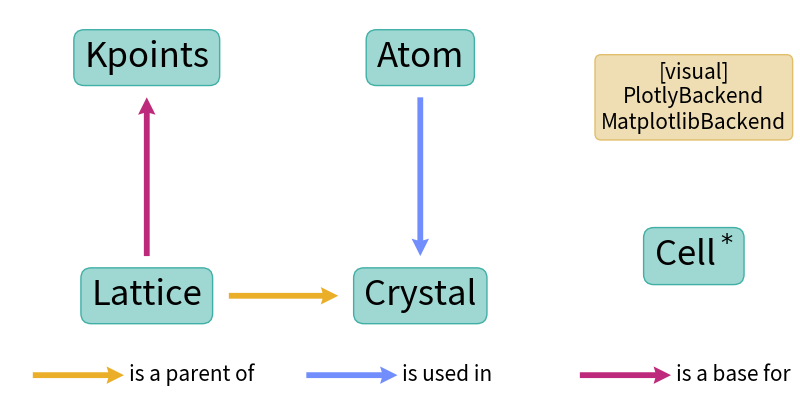

Reproduce this figure in Python. (Note: this script raises an exception after producing the figure.)
# Wulfric - Cell, Atoms, K-path.
# [redacted]
#
# e-mail: [email redacted], web: adrybakov.com
#
# This program is free software: you can redistribute it and/or modify
# it under the terms of the GNU General Public License as published by
# the Free Software Foundation, either version 3 of the License, or
# (at your option) any later version.
#
# This program is distributed in the hope that it will be useful,
# but WITHOUT ANY WARRANTY; without even the implied warranty of
# MERCHANTABILITY or FITNESS FOR A PARTICULAR PURPOSE.  See the
# GNU General Public License for more details.
#
# You should have received a copy of the GNU General Public License
# along with this program.  If not, see <https://www.gnu.org/licenses/>.


import os

import matplotlib.pyplot as plt

ROOT_DIR = "."


def class_structure():
    fig, ax = plt.subplots(figsize=(10, 5))
    bbox = dict(
        boxstyle="round",
        ec=(64 / 255, 176 / 255, 166 / 255, 1),
        fc=(64 / 255, 176 / 255, 166 / 255, 0.5),
    )
    bbox_visual = dict(
        boxstyle="round",
        ec=(225 / 255, 190 / 255, 106 / 255, 1),
        fc=(225 / 255, 190 / 255, 106 / 255, 0.5),
    )
    text_style = dict(
        ha="center",
        va="center",
        bbox=bbox,
        size=25,
    )
    arrow_style = dict(
        angles="xy", scale_units="xy", scale=1, headlength=3, headaxislength=2.7
    )

    def legend(x, y, text, color):
        ax.quiver(x, y, 20, 0, color=color, **arrow_style)
        ax.text(x + 21, y, text, ha="left", va="center", fontsize=15)

    parent_color = "#EBAE29"
    used_in_color = "#728EFC"
    base_for_color = "#BD2A7B"
    ax.text(30, 15, "Lattice", **text_style)
    ax.text(30, 75, "Kpoints", **text_style)
    ax.text(90, 15, "Crystal", **text_style)
    ax.text(90, 75, "Atom", **text_style)
    ax.text(150, 25, "Cell$^*$", **text_style)
    ax.text(
        150,
        65,
        "[visual]\nPlotlyBackend\nMatplotlibBackend",
        ha="center",
        va="center",
        bbox=bbox_visual,
        size=15,
    )

    ax.quiver(48, 15, 24, 0, color=parent_color, **arrow_style)
    ax.quiver(90, 65, 0, -40, color=used_in_color, **arrow_style)
    ax.quiver(30, 25, 0, 40, color=base_for_color, **arrow_style)
    ax.set_xlim(0, 170)
    ax.set_ylim(-10, 87)
    ax.axis("off")
    legend(5, -5, "is a parent of", parent_color)
    legend(65, -5, "is used in", used_in_color)
    legend(125, -5, "is a base for", base_for_color)
    filename = os.path.join(ROOT_DIR, "docs", "source", "img", "package-scheme.png")
    plt.savefig(filename, dpi=600, bbox_inches="tight")
    print(f"File is saved in {os.path.abspath(filename)}")


if __name__ == "__main__":
    class_structure()
